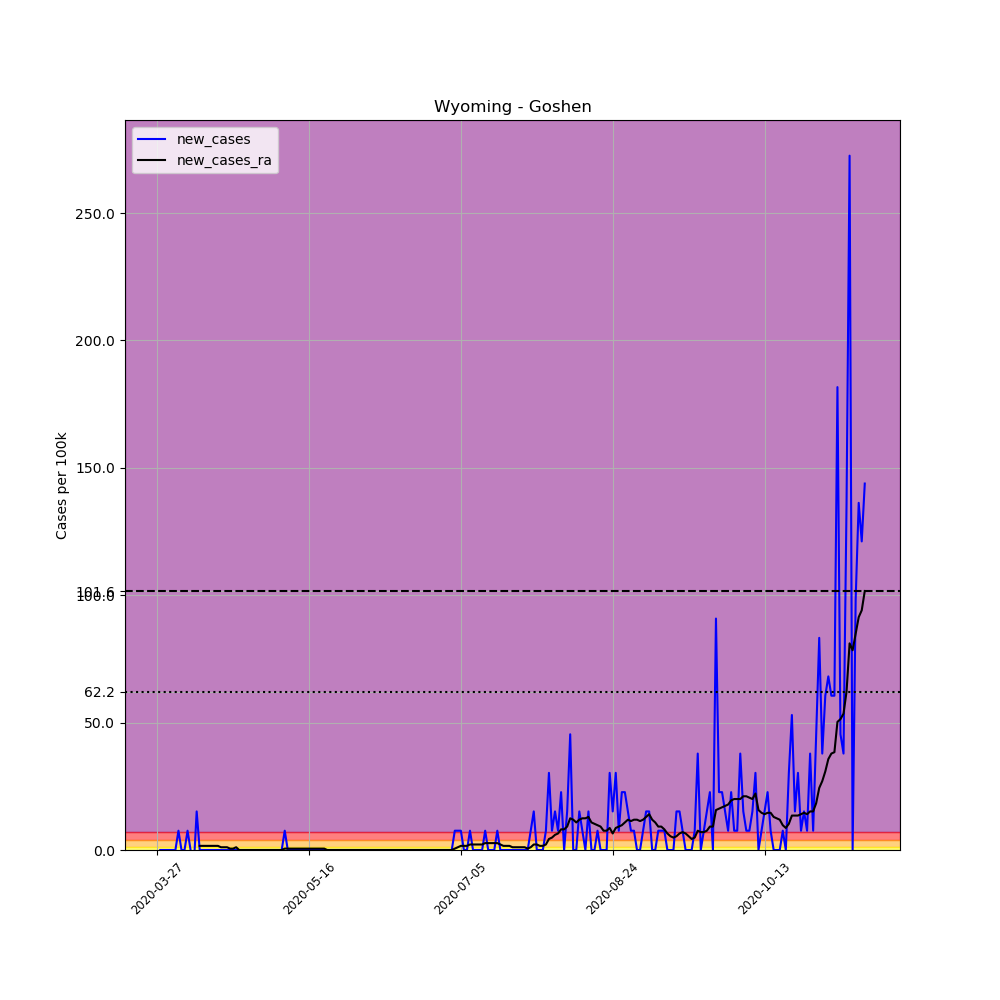

The data file committed next to this chart (first rows):
, date, county, state, fips, cases, deaths, COUNTY, STNAME, CTYNAME, POPESTIMATE2019, per_100k, new_cases, new_cases_ra
423280, 2020-03-27, Goshen, Wyoming, 56015, 1, 0, 15, Wyoming, Goshen, 13211, 7.569, , 
423281, 2020-03-28, Goshen, Wyoming, 56015, 1, 0, 15, Wyoming, Goshen, 13211, 7.569, 0.0, 
423282, 2020-03-29, Goshen, Wyoming, 56015, 1, 0, 15, Wyoming, Goshen, 13211, 7.569, 0.0, 
423283, 2020-03-30, Goshen, Wyoming, 56015, 1, 0, 15, Wyoming, Goshen, 13211, 7.569, 0.0, 
423284, 2020-03-31, Goshen, Wyoming, 56015, 1, 0, 15, Wyoming, Goshen, 13211, 7.569, 0.0, 
423285, 2020-04-01, Goshen, Wyoming, 56015, 1, 0, 15, Wyoming, Goshen, 13211, 7.569, 0.0, 
423286, 2020-04-02, Goshen, Wyoming, 56015, 1, 0, 15, Wyoming, Goshen, 13211, 7.569, 0.0, 
423287, 2020-04-03, Goshen, Wyoming, 56015, 2, 0, 15, Wyoming, Goshen, 13211, 15.14, 7.569, 
423288, 2020-04-04, Goshen, Wyoming, 56015, 2, 0, 15, Wyoming, Goshen, 13211, 15.14, 0.0, 
423289, 2020-04-05, Goshen, Wyoming, 56015, 2, 0, 15, Wyoming, Goshen, 13211, 15.14, 0.0, 
423290, 2020-04-06, Goshen, Wyoming, 56015, 3, 0, 15, Wyoming, Goshen, 13211, 22.71, 7.569, 
423291, 2020-04-07, Goshen, Wyoming, 56015, 3, 0, 15, Wyoming, Goshen, 13211, 22.71, 0.0, 
423292, 2020-04-08, Goshen, Wyoming, 56015, 2, 0, 15, Wyoming, Goshen, 13211, 15.14, -7.569, 
423293, 2020-04-09, Goshen, Wyoming, 56015, 4, 0, 15, Wyoming, Goshen, 13211, 30.28, 15.14, 
423294, 2020-04-10, Goshen, Wyoming, 56015, 4, 0, 15, Wyoming, Goshen, 13211, 30.28, 0.0, 1.622
423295, 2020-04-11, Goshen, Wyoming, 56015, 4, 0, 15, Wyoming, Goshen, 13211, 30.28, 0.0, 1.622
423296, 2020-04-12, Goshen, Wyoming, 56015, 4, 0, 15, Wyoming, Goshen, 13211, 30.28, 0.0, 1.622
423297, 2020-04-13, Goshen, Wyoming, 56015, 4, 0, 15, Wyoming, Goshen, 13211, 30.28, 0.0, 1.622
423298, 2020-04-14, Goshen, Wyoming, 56015, 4, 0, 15, Wyoming, Goshen, 13211, 30.28, 0.0, 1.622
423299, 2020-04-15, Goshen, Wyoming, 56015, 4, 0, 15, Wyoming, Goshen, 13211, 30.28, 0.0, 1.622
423300, 2020-04-16, Goshen, Wyoming, 56015, 4, 0, 15, Wyoming, Goshen, 13211, 30.28, 0.0, 1.622
423301, 2020-04-17, Goshen, Wyoming, 56015, 4, 0, 15, Wyoming, Goshen, 13211, 30.28, 0.0, 1.081
423302, 2020-04-18, Goshen, Wyoming, 56015, 4, 0, 15, Wyoming, Goshen, 13211, 30.28, 0.0, 1.081
423303, 2020-04-19, Goshen, Wyoming, 56015, 4, 0, 15, Wyoming, Goshen, 13211, 30.28, 0.0, 1.081
423304, 2020-04-20, Goshen, Wyoming, 56015, 4, 0, 15, Wyoming, Goshen, 13211, 30.28, 0.0, 0.5407
423305, 2020-04-21, Goshen, Wyoming, 56015, 4, 0, 15, Wyoming, Goshen, 13211, 30.28, 0.0, 0.5407
423306, 2020-04-22, Goshen, Wyoming, 56015, 4, 0, 15, Wyoming, Goshen, 13211, 30.28, 0.0, 1.081
423307, 2020-04-23, Goshen, Wyoming, 56015, 4, 0, 15, Wyoming, Goshen, 13211, 30.28, 0.0, 0.0
423308, 2020-04-24, Goshen, Wyoming, 56015, 4, 0, 15, Wyoming, Goshen, 13211, 30.28, 0.0, 0.0
423309, 2020-04-25, Goshen, Wyoming, 56015, 4, 0, 15, Wyoming, Goshen, 13211, 30.28, 0.0, 0.0
423310, 2020-04-26, Goshen, Wyoming, 56015, 4, 0, 15, Wyoming, Goshen, 13211, 30.28, 0.0, 0.0
423311, 2020-04-27, Goshen, Wyoming, 56015, 4, 0, 15, Wyoming, Goshen, 13211, 30.28, 0.0, 0.0
423312, 2020-04-28, Goshen, Wyoming, 56015, 4, 0, 15, Wyoming, Goshen, 13211, 30.28, 0.0, 0.0
423313, 2020-04-29, Goshen, Wyoming, 56015, 4, 0, 15, Wyoming, Goshen, 13211, 30.28, 0.0, 0.0
423314, 2020-04-30, Goshen, Wyoming, 56015, 4, 0, 15, Wyoming, Goshen, 13211, 30.28, 0.0, 0.0
423315, 2020-05-01, Goshen, Wyoming, 56015, 4, 0, 15, Wyoming, Goshen, 13211, 30.28, 0.0, 0.0
423316, 2020-05-02, Goshen, Wyoming, 56015, 4, 0, 15, Wyoming, Goshen, 13211, 30.28, 0.0, 0.0
423317, 2020-05-03, Goshen, Wyoming, 56015, 4, 0, 15, Wyoming, Goshen, 13211, 30.28, 0.0, 0.0
423318, 2020-05-04, Goshen, Wyoming, 56015, 4, 0, 15, Wyoming, Goshen, 13211, 30.28, 0.0, 0.0
423319, 2020-05-05, Goshen, Wyoming, 56015, 4, 0, 15, Wyoming, Goshen, 13211, 30.28, 0.0, 0.0
423320, 2020-05-06, Goshen, Wyoming, 56015, 4, 0, 15, Wyoming, Goshen, 13211, 30.28, 0.0, 0.0
423321, 2020-05-07, Goshen, Wyoming, 56015, 4, 0, 15, Wyoming, Goshen, 13211, 30.28, 0.0, 0.0
423322, 2020-05-08, Goshen, Wyoming, 56015, 5, 0, 15, Wyoming, Goshen, 13211, 37.85, 7.569, 0.5407
423323, 2020-05-09, Goshen, Wyoming, 56015, 5, 0, 15, Wyoming, Goshen, 13211, 37.85, 0.0, 0.5407
423324, 2020-05-10, Goshen, Wyoming, 56015, 5, 0, 15, Wyoming, Goshen, 13211, 37.85, 0.0, 0.5407
423325, 2020-05-11, Goshen, Wyoming, 56015, 5, 0, 15, Wyoming, Goshen, 13211, 37.85, 0.0, 0.5407
423326, 2020-05-12, Goshen, Wyoming, 56015, 5, 0, 15, Wyoming, Goshen, 13211, 37.85, 0.0, 0.5407
423327, 2020-05-13, Goshen, Wyoming, 56015, 5, 0, 15, Wyoming, Goshen, 13211, 37.85, 0.0, 0.5407
423328, 2020-05-14, Goshen, Wyoming, 56015, 5, 0, 15, Wyoming, Goshen, 13211, 37.85, 0.0, 0.5407
423329, 2020-05-15, Goshen, Wyoming, 56015, 5, 0, 15, Wyoming, Goshen, 13211, 37.85, 0.0, 0.5407
423330, 2020-05-16, Goshen, Wyoming, 56015, 5, 0, 15, Wyoming, Goshen, 13211, 37.85, 0.0, 0.5407
423331, 2020-05-17, Goshen, Wyoming, 56015, 5, 0, 15, Wyoming, Goshen, 13211, 37.85, 0.0, 0.5407
423332, 2020-05-18, Goshen, Wyoming, 56015, 5, 0, 15, Wyoming, Goshen, 13211, 37.85, 0.0, 0.5407
423333, 2020-05-19, Goshen, Wyoming, 56015, 5, 0, 15, Wyoming, Goshen, 13211, 37.85, 0.0, 0.5407
423334, 2020-05-20, Goshen, Wyoming, 56015, 5, 0, 15, Wyoming, Goshen, 13211, 37.85, 0.0, 0.5407
423335, 2020-05-21, Goshen, Wyoming, 56015, 5, 0, 15, Wyoming, Goshen, 13211, 37.85, 0.0, 0.5407
423336, 2020-05-22, Goshen, Wyoming, 56015, 5, 0, 15, Wyoming, Goshen, 13211, 37.85, 0.0, 0.0
423337, 2020-05-23, Goshen, Wyoming, 56015, 5, 0, 15, Wyoming, Goshen, 13211, 37.85, 0.0, 0.0
423338, 2020-05-24, Goshen, Wyoming, 56015, 5, 0, 15, Wyoming, Goshen, 13211, 37.85, 0.0, 0.0
423339, 2020-05-25, Goshen, Wyoming, 56015, 5, 0, 15, Wyoming, Goshen, 13211, 37.85, 0.0, 0.0
... 174 more rows
